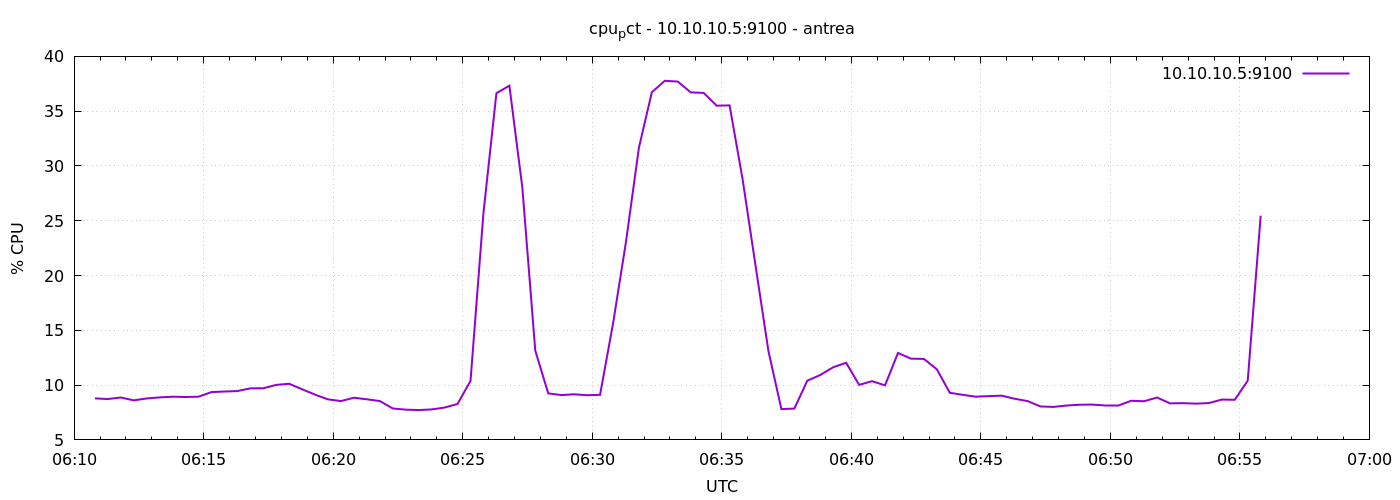

Data behind this chart, as committed beside it:
1777097448	8.790476190472319
1777097478	8.729
1777097508	8.871
1777097538	8.61
1777097568	8.781
1777097598	8.879
1777097628	8.943
1777097658	8.914
1777097688	8.943
1777097718	9.362
1777097748	9.414
1777097778	9.457
1777097808	9.705
1777097838	9.714
1777097868	10.02
1777097898	10.12
1777097928	9.619
1777097958	9.129
1777097988	8.7
1777098018	8.544
1777098048	8.848
1777098078	8.705
1777098108	8.548
1777098138	7.867
1777098168	7.762
1777098198	7.724
1777098228	7.781
1777098258	7.952
1777098288	8.281
1777098318	10.39
1777098348	25.72
1777098378	36.64
1777098408	37.33
1777098438	28.04
1777098468	13.15
1777098498	9.248
1777098528	9.09
1777098558	9.162
1777098588	9.076
1777098618	9.112
1777098648	15.6
1777098678	23.05
1777098708	31.66
1777098738	36.73
1777098768	37.77
1777098798	37.7
1777098828	36.71
1777098858	36.67
1777098888	35.5
1777098918	35.53
1777098948	28.82
1777098978	20.93
1777099008	13.1
1777099038	7.81
1777099068	7.857
1777099098	10.4
1777099128	10.92
1777099158	11.63
1777099188	12.04
1777099218	10.02
1777099248	10.36
... 30 more rows
